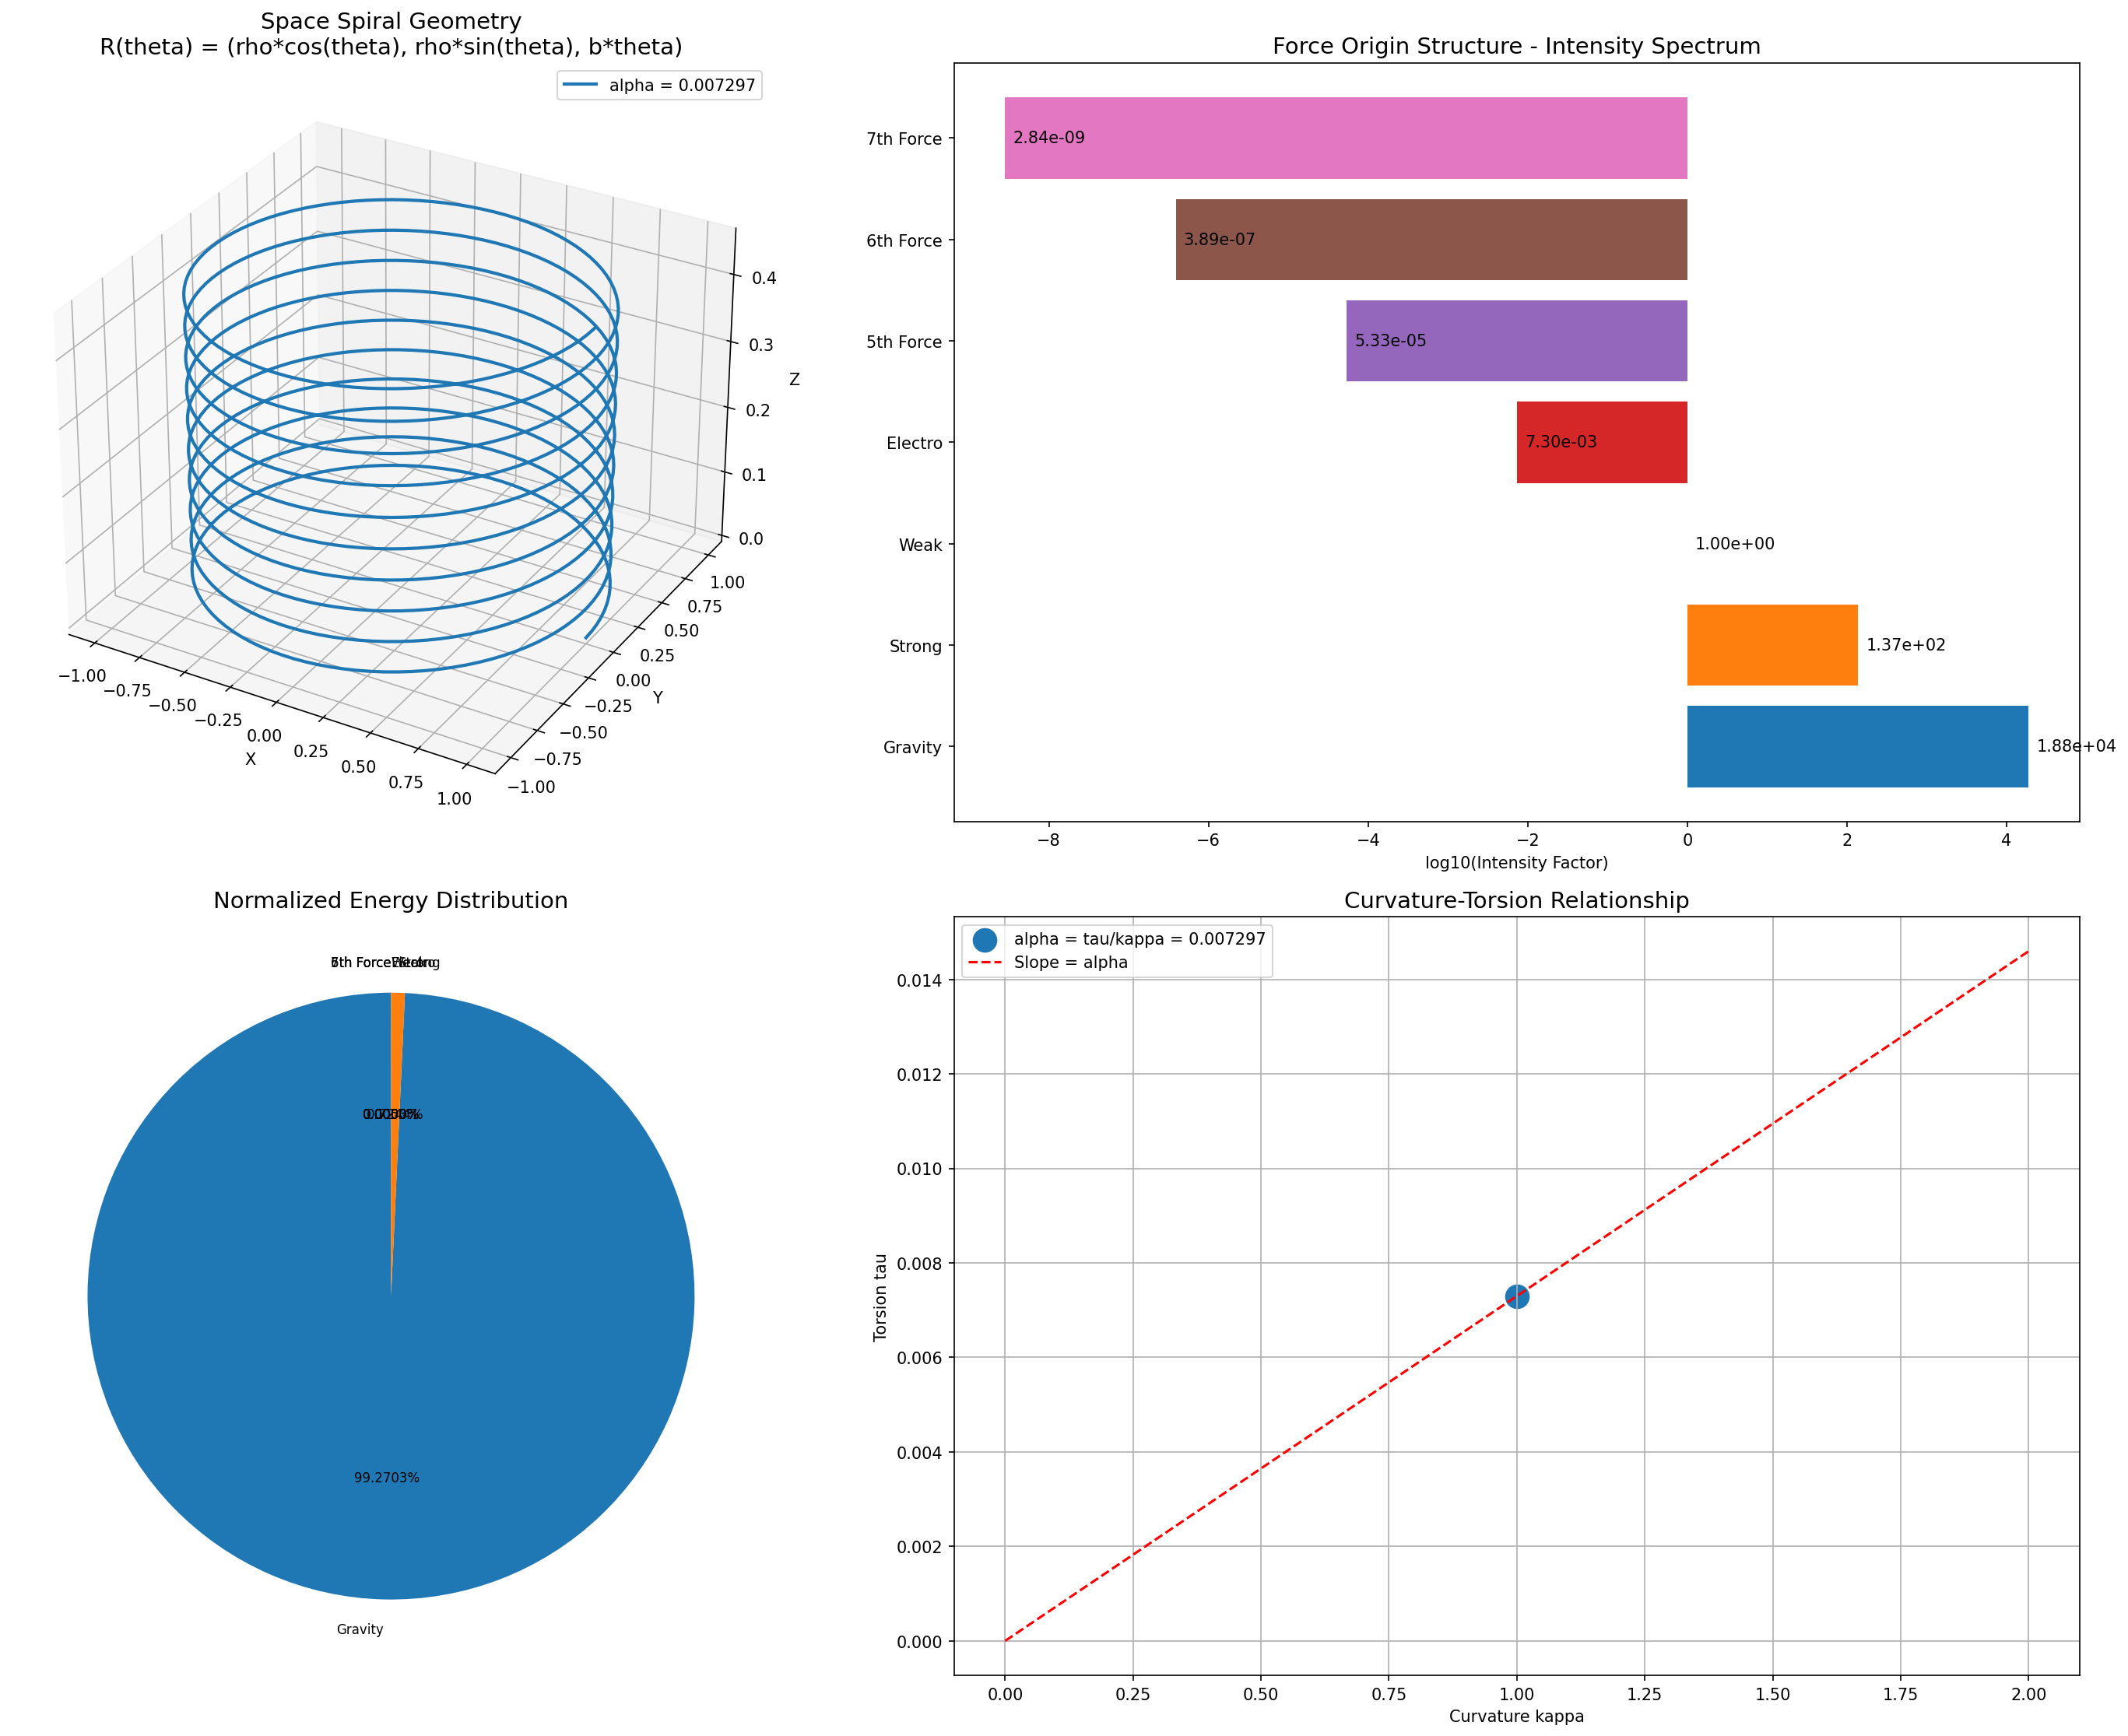

Recreate this plot in Python.
#!/usr/bin/env python3
# ====================================================
# Algorithm Alliance - Force Origin Structure Visualization
# Visualizations: 3D Space Spiral, Force Spectrum Log Bar Chart, Curvature-Torsion Diagram
# ====================================================

import numpy as np
import matplotlib.pyplot as plt
from mpl_toolkits.mplot3d import Axes3D

alpha = 1 / 137.035999084
N = 1 / (alpha**2 * (1 - alpha))

forces = {
    'Gravity': {'factor': 1/alpha**2, 'color': '#1f77b4', 'order': -2},
    'Strong': {'factor': 1/alpha, 'color': '#ff7f0e', 'order': -1},
    'Weak': {'factor': 1, 'color': '#2ca02c', 'order': 0},
    'Electro': {'factor': alpha, 'color': '#d62728', 'order': 1},
    '5th Force': {'factor': alpha**2, 'color': '#9467bd', 'order': 2},
    '6th Force': {'factor': alpha**3, 'color': '#8c564b', 'order': 3},
    '7th Force': {'factor': alpha**4, 'color': '#e377c2', 'order': 4},
}

for name, data in forces.items():
    data['normalized'] = data['factor'] / N
    data['percentage'] = data['normalized'] * 100

fig = plt.figure(figsize=(20, 15))

# ========== Plot 1: 3D Space Spiral ==========
ax1 = fig.add_subplot(221, projection='3d')
theta = np.linspace(0, 20 * np.pi, 1000)
rho_val = 1
b_val = alpha * rho_val
x = rho_val * np.cos(theta)
y = rho_val * np.sin(theta)
z = b_val * theta
ax1.plot(x, y, z, color='#1f77b4', linewidth=2, label=f'alpha = {alpha:.6f}')
ax1.set_xlabel('X')
ax1.set_ylabel('Y')
ax1.set_zlabel('Z')
ax1.set_title('Space Spiral Geometry\nR(theta) = (rho*cos(theta), rho*sin(theta), b*theta)', fontsize=14)
ax1.legend()

# ========== Plot 2: Force Spectrum Log Bar Chart ==========
ax2 = fig.add_subplot(222)
names = list(forces.keys())
factors = [forces[name]['factor'] for name in names]
colors = [forces[name]['color'] for name in names]
y_pos = np.arange(len(names))
ax2.barh(y_pos, np.log10(factors), color=colors)
ax2.set_yticks(y_pos)
ax2.set_yticklabels(names)
ax2.set_xlabel('log10(Intensity Factor)')
ax2.set_title('Force Origin Structure - Intensity Spectrum', fontsize=14)
for i, (name, data) in enumerate(forces.items()):
    ax2.text(np.log10(data['factor']) + 0.1, i, 
             f'{data["factor"]:.2e}', va='center', fontsize=10)

# ========== Plot 3: Normalized Energy Pie Chart ==========
ax3 = fig.add_subplot(223)
percentages = [forces[name]['percentage'] for name in names]
colors = [forces[name]['color'] for name in names]
wedges, texts, autotexts = ax3.pie(percentages, labels=names, colors=colors,
                                   autopct='%1.4f%%', startangle=90,
                                   textprops={'fontsize': 8})
ax3.set_title('Normalized Energy Distribution', fontsize=14)

# ========== Plot 4: Curvature-Torsion Relationship ==========
ax4 = fig.add_subplot(224)
kappa = rho_val / (rho_val**2 + b_val**2)
tau = b_val / (rho_val**2 + b_val**2)
alpha_calc = tau / kappa
ax4.scatter(kappa, tau, s=200, c='#1f77b4', label=f'alpha = tau/kappa = {alpha_calc:.6f}')
ax4.plot([0, kappa*2], [0, tau*2], 'r--', label=f'Slope = alpha')
ax4.set_xlabel('Curvature kappa')
ax4.set_ylabel('Torsion tau')
ax4.set_title('Curvature-Torsion Relationship', fontsize=14)
ax4.legend()
ax4.grid(True)

plt.tight_layout()
plt.savefig('force_origin_visualization_en.png', dpi=150, bbox_inches='tight')
print("Visualization saved as force_origin_visualization_en.png")

# ========== Output data ==========
print("\n" + "="*80)
print("FORCE ORIGIN STRUCTURE DATA")
print("="*80)
print(f"Normalization Factor N = {N:.15f}")
print(f"Fine Structure Constant alpha = {alpha:.15f}")
print("\n" + "-"*80)
print(f"{'Force':<10} {'Order':<6} {'Intensity':<20} {'Normalized':<20} {'Percentage':<15}")
print("-"*80)
for name, data in forces.items():
    print(f"{name:<10} {data['order']:<6} {data['factor']:<20.6e} {data['normalized']:<20.15f} {data['percentage']:<15.10e}")
print("-"*80)

# ========== Summary ==========
print("\n" + "="*80)
print("FORCE ORIGIN STRUCTURE LAWS")
print("="*80)
print("1. Forces are ordered by powers of alpha: F_n = alpha^n")
print("2. Normalized intensity: f_n = alpha^n / N")
print("3. Geometric origin: alpha = tau/kappa = b/rho")
print("4. Normalization factor: N = sum(alpha^n) = 1/[alpha^2(1-alpha)] ~ 18917")
print("5. Energy distribution: Gravity 99.27%, others 0.73%")
print("6. Space spiral: rho=1, b=alpha, kappa~0.9999, tau~0.0073")

# ========== Predictions ==========
print("\n" + "="*80)
print("HIGHER-ORDER FORCE PHYSICAL EFFECTS")
print("="*80)
print("5th Force (alpha^2) - Quantum Fluctuation Force:")
print("  - Effect: Weak gravitational shielding/enhancement")
print("  - Scale: ~5.3e-5, observable at nanometer scale")
print("  - Experiments: High-precision torsion balance, atom interferometry")
print("\n6th Force (alpha^3) - Dark Energy Force:")
print("  - Effect: Microscopic origin of cosmic acceleration")
print("  - Scale: ~3.9e-7")
print("  - Correlation: May relate to vacuum energy density")
print("\n7th Force (alpha^4) - Dark Matter Force:")
print("  - Effect: Microscopic mechanism of dark matter interaction")
print("  - Scale: ~2.8e-9")
print("  - Experiments: Dark matter detection (LUX, XENON)")
